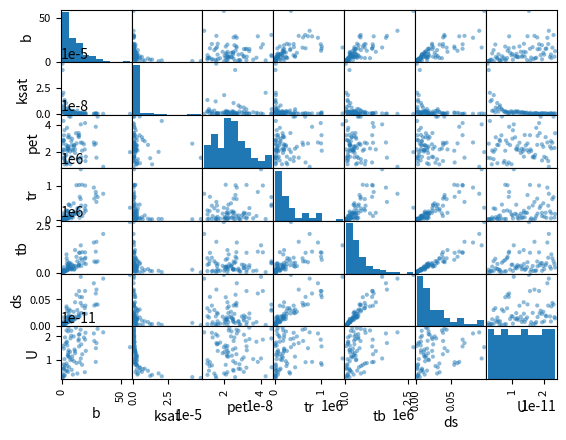
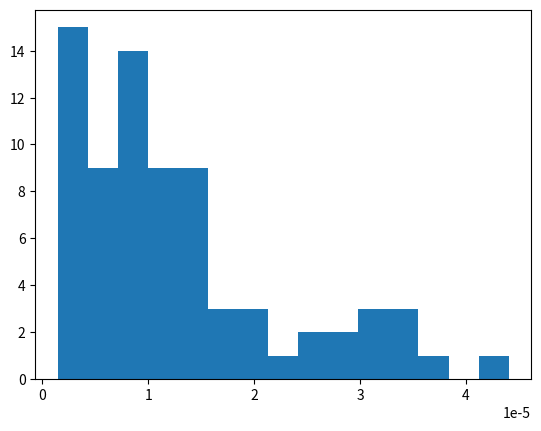

Write the Python code that produced these figures, in order. (Note: this script raises an exception after producing the figures.)
"""
Generate parameters for StreamPowerModel with
-- HydrologyEventVadoseStreamPower
-- FastscapeEroder
-- LinearDiffuser or TaylorNonLinearDiffuser
-- RegolithConstantThickness

Vary parameters using latin hypercube sampling

alpha = hg / lg
gamma = (b ksat hg) / (p lg^2)
beta (formerly Hi) = (ksat hg^2) / (p lg^2)
sigma = (b n) / (p (tr + tb))
rho = tr / (tr + tb)
ai = (pet tb) / (p (tr + tb))
phi = na / ne

6 Jun 2023
"""

#%%
import os
import numpy as np
from scipy.stats import qmc
import pandas
import matplotlib.pyplot as plt

#%%
#dim equations
def K_fun(v0, lg, tg):
    return np.sqrt(lg)/(np.sqrt(v0)*tg)

def D_fun(lg, tg):
    return lg**2/tg

def U_fun(hg, tg):
    return hg/tg

def b_fun(hg, gam, beta):
    return (hg*gam)/beta

def ksat_fun(p, hg, lg, beta):
    return (lg**2*p*beta)/hg**2

def E0_fun(theta, hg, tg):
    return theta*(hg/tg)

def ds_fun(hg, ne, gam, sigma, beta):
    return (hg*ne*gam)/(beta*sigma)

def tr_fun(hg, p, ne, gam, sigma, beta, rho):
    return (hg*ne*gam*rho)/(p*sigma*beta)

def tb_fun(hg, p, ne, gam, sigma, beta, rho):
    return (hg*ne*gam)*(1-rho)/(p*sigma*beta)

def pet_fun(p, rho, ai):
    return (ai*p)/(1-rho)

def generate_parameters(p, ne, v0, lg, tg, alpha, gam, beta, sigma, rho, ai, theta, phi):

    hg = alpha * lg
    K = K_fun(v0, lg, tg)
    D = D_fun(lg, tg)
    U = U_fun(hg, tg)
    b = b_fun(hg, gam, beta)
    ksat = ksat_fun(p, hg, lg, beta)
    E0 = E0_fun(theta, hg, tg)
    ds = ds_fun(hg, ne, gam, sigma, beta)
    tr = tr_fun(hg, p, ne, gam, sigma, beta, rho)
    tb = tb_fun(hg, p, ne, gam, sigma, beta, rho)
    pet = pet_fun(p, rho, ai)
    na = phi*ne

    return K, D, U, ksat, p, pet, b, ne, na, v0, hg, lg, tg, E0, ds, tr, tb, alpha, gam, beta, sigma, rho, ai, theta, phi

bnd_gam = [1.0, 10.0]
bnd_sigma = [10.0, 100.0]
bnd_beta = [0.5, 5.0]
bnd_alpha = [0.05, 0.5]
bnd_ai = [0.2, 0.8]
bnd_rho = [0.05, 0.6]

bnds = list(zip(bnd_gam, bnd_sigma, bnd_beta, bnd_alpha, bnd_ai, bnd_rho))
sampler = qmc.LatinHypercube(d=len(bnds[0]), seed=2023) # gam, sigma, beta, alpha, Ai, rho
sample = sampler.random(n=75)

scaled_sample = qmc.scale(sample, bnds[0], bnds[1])

sc = 1.25
theta = 0.0 # don't use threshold model
phi = 1.5
lg = 15 # geomorphic length scale [m]
tg = 10000*(365*24*3600) # geomorphic timescale [s]
v0 = 2.0*lg # contour width (also grid spacing) [m]
ne = 0.1 # drainable porosity [-]
p = 1.0/(365*24*3600) # average precip rate

Tg_nd = 2000 # total duration in units of tg [-]
dtg_max_nd = 5e-3 # maximum geomorphic timestep in units of tg [-]
ksf_base = 500 # morphologic scaling factor
Th_nd = 25 # hydrologic time in units of (tr+tb) [-]

bin_capacity_nd = 0.01 # bin capacity as a proportion of mean storm depth
Nx = 200 # number of grid cells width and height

params = []
for i in range(scaled_sample.shape[0]):
    gam = scaled_sample[i,0]
    sigma = scaled_sample[i,1]
    beta = scaled_sample[i,2]
    alpha = scaled_sample[i,3]
    ai = scaled_sample[i,4]
    rho = scaled_sample[i,5]
    params.append(generate_parameters(p, ne, v0, lg, tg, alpha, gam, beta, sigma, rho, ai, theta, phi))

df_params = pandas.DataFrame(np.array(params),columns=['K', 'D', 'U', 'ksat', 'p', 'pet', 'b', 'ne', 'na', 'v0', 'hg', 'lg', 'tg', 'E0', 'ds', 'tr', 'tb', 'alpha', 'gam', 'beta', 'sigma', 'rho', 'ai', 'theta', 'phi'])
df_params['Sc'] = sc
df_params['Nz'] = round((df_params['b']*df_params['na'])/(bin_capacity_nd*df_params['ds']))
df_params['Nx'] = Nx
df_params['td'] = (df_params['lg']*df_params['ne'])/(df_params['ksat']*df_params['hg']/df_params['lg']) # characteristic aquifer drainage time [s]
df_params['ha'] = (df_params['p']*df_params['lg'])/(df_params['ksat']*df_params['hg']/df_params['lg']) # characteristic aquifer thickness [m]
df_params['Tg'] = Tg_nd*df_params['tg'] # Total geomorphic simulation time [s]
# df_params['ksf'] = ksf_base/df_params['beta'] # morphologic scaling factor
df_params['Th'] = Th_nd*(df_params['tr']+df_params['tb']) # hydrologic simulation time [s]
df_params['dtg'] = dtg_max_nd*df_params['tg']#df_params['ksf']*df_params['Th'] # geomorphic timestep [s]
df_params['dtg_max'] = 200*365*24*3600 #dtg_max_nd*df_params['tg'] # the maximum duration of a geomorphic substep [s]
df_params['ksf'] = df_params['dtg']/df_params['Th'] # morphologic scaling factor
df_params['output_interval'] = (20/(df_params['dtg']/df_params['tg'])).round().astype(int)

#%%


# pandas.plotting.scatter_matrix(df_params[['gam','sigma', 'beta', 'alpha', 'ai', 'rho']])
pandas.plotting.scatter_matrix(df_params[['b','ksat', 'pet', 'tr', 'tb', 'ds', 'U']])
# plt.tight_layout()

#%%

plt.figure()
plt.hist(df_params['ksat']*df_params['b'], bins=15)


#%%

def convert_sec_to_yr(seconds):
    return seconds / (365*24*3600)

def convert_inverse_sec_to_per_yr(inverse_seconds):
    return inverse_seconds * (365*24*3600)

cols_with_sec = ['tg', 'tr', 'tb', 'td', 'Tg', 'Th', 'dtg', 'dtg_max']
cols_inverse_sec = ['p', 'pet', 'ksat', 'K', 'D', 'U', 'E0']

df_params_yr = df_params.copy()
df_params_yr[cols_with_sec] = df_params_yr[cols_with_sec].map(convert_sec_to_yr)
df_params_yr[cols_inverse_sec] = df_params_yr[cols_inverse_sec].map(convert_inverse_sec_to_per_yr)

#%%
task_id = os.environ['SLURM_ARRAY_TASK_ID']
ID = int(task_id)
df_params.loc[ID].to_csv('parameters.csv', index=True)
